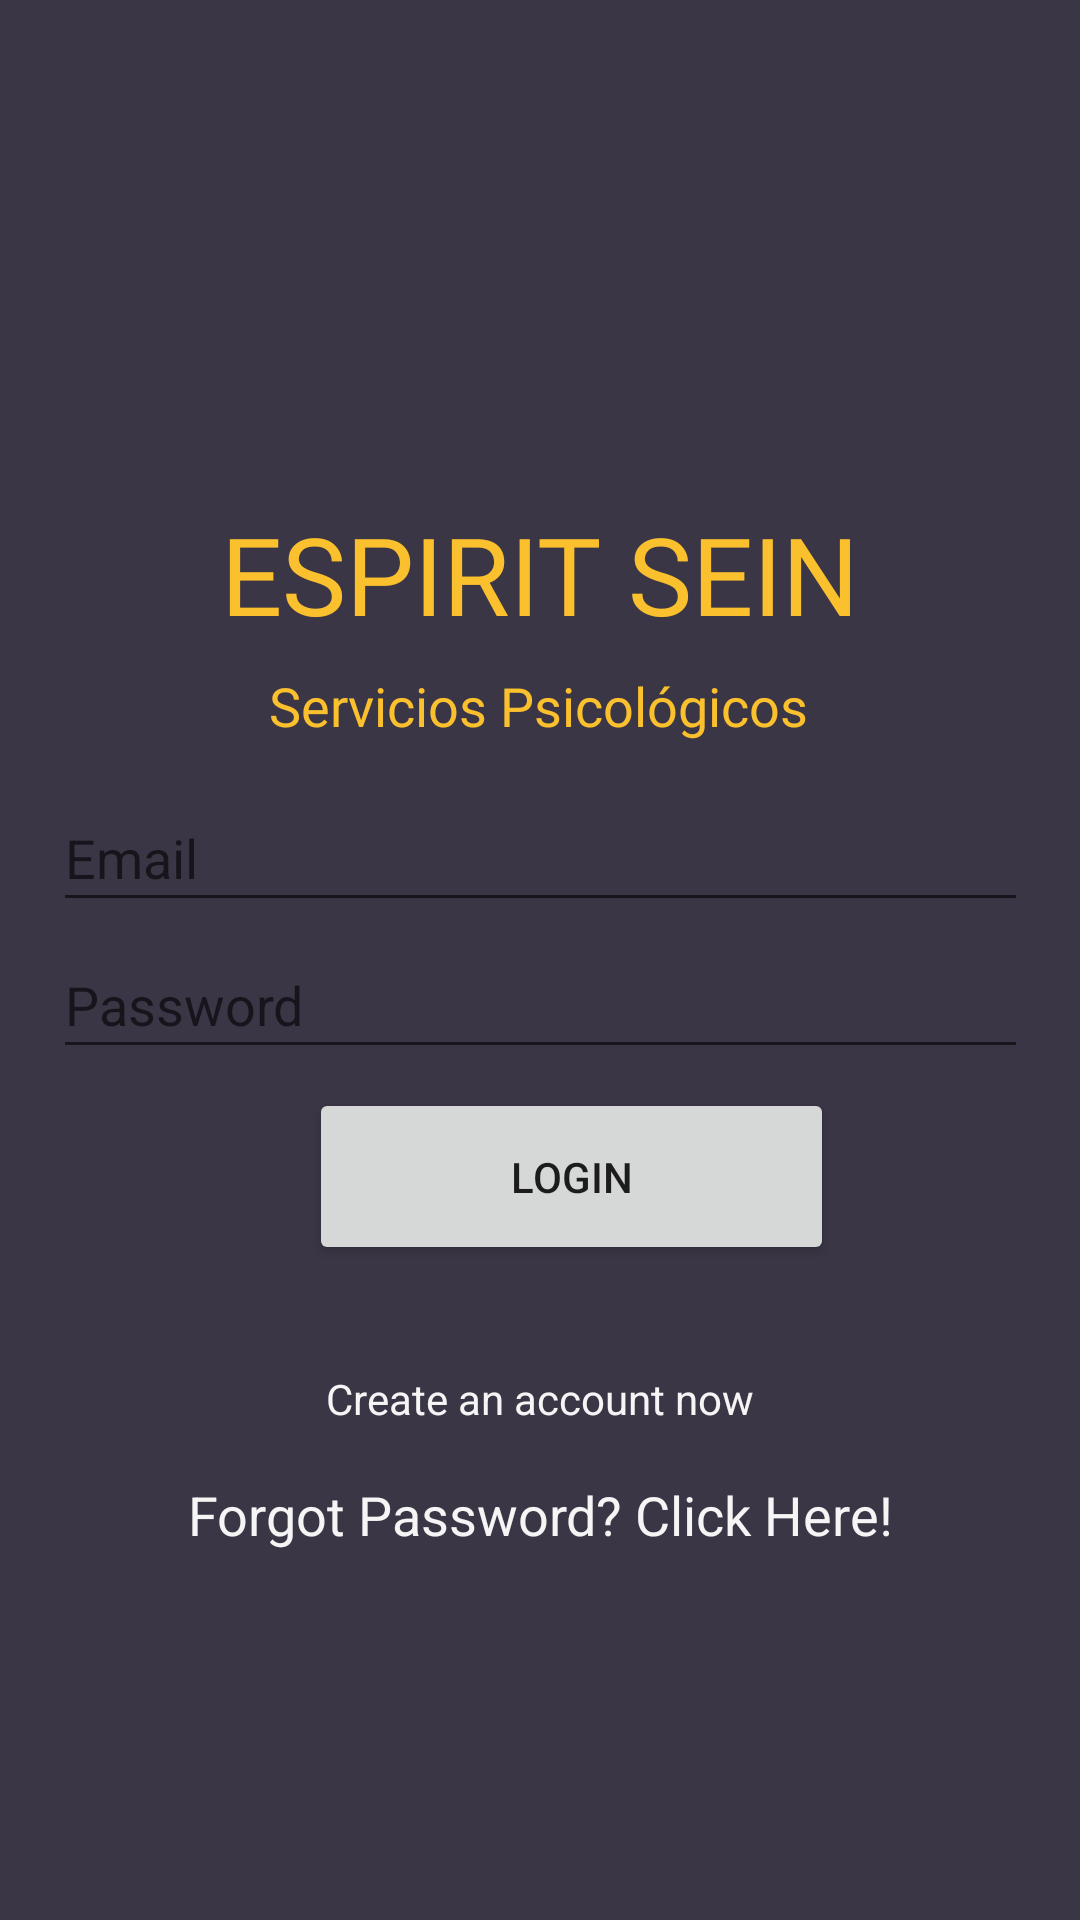

The Android layout XML behind this screen, and the referenced resources:
<!-- AndroidManifest.xml: application theme Theme.Auth1 -->
<!-- res/layout/activity_login.xml -->
<?xml version="1.0" encoding="utf-8"?>

<androidx.constraintlayout.widget.ConstraintLayout xmlns:android="http://schemas.android.com/apk/res/android"
    xmlns:app="http://schemas.android.com/apk/res-auto"
    xmlns:tools="http://schemas.android.com/tools"
    android:layout_width="match_parent"
    android:layout_height="match_parent"
    android:background="#3B3645"
    tools:context=".Login">

    <TextView
        android:id="@+id/textView"
        android:layout_width="wrap_content"
        android:layout_height="wrap_content"
        android:layout_marginStart="16dp"
        android:layout_marginEnd="16dp"
        android:fontFamily="@font/abril_fatface"
        android:text="ESPIRIT SEIN"
        android:textColor="#FBC02D"
        android:textSize="36sp"
        app:layout_constraintBottom_toBottomOf="parent"
        app:layout_constraintEnd_toEndOf="parent"
        app:layout_constraintStart_toStartOf="parent"
        app:layout_constraintTop_toTopOf="parent"
        app:layout_constraintVertical_bias="0.282" />

    <TextView
        android:id="@+id/textView2"
        android:layout_width="wrap_content"
        android:layout_height="wrap_content"
        android:fontFamily="@font/abril_fatface"
        android:text="Servicios Psicológicos"
        android:textColor="#FBC02D"
        android:textSize="18sp"
        app:layout_constraintBottom_toBottomOf="parent"
        app:layout_constraintEnd_toEndOf="parent"
        app:layout_constraintHorizontal_bias="0.498"
        app:layout_constraintStart_toStartOf="parent"
        app:layout_constraintTop_toBottomOf="@+id/textView"
        app:layout_constraintVertical_bias="0.019" />

    <EditText
        android:id="@+id/Email"
        android:layout_width="325dp"
        android:layout_height="46dp"
        android:layout_marginStart="16dp"
        android:layout_marginEnd="16dp"
        android:ems="10"
        android:hint="Email"
        android:inputType="textEmailAddress"
        android:textColor="#f6f5f5"
        app:layout_constraintBottom_toBottomOf="parent"
        app:layout_constraintEnd_toEndOf="parent"
        app:layout_constraintStart_toStartOf="parent"
        app:layout_constraintTop_toBottomOf="@+id/textView2"
        app:layout_constraintVertical_bias="0.04000002" />

    <EditText
        android:id="@+id/password"
        android:layout_width="325dp"
        android:layout_height="46dp"
        android:layout_marginStart="16dp"
        android:layout_marginEnd="16dp"
        android:ems="10"
        android:hint="Password"
        android:inputType="text|textPassword"
        android:textColor="#f6f5f5"
        app:layout_constraintBottom_toBottomOf="parent"
        app:layout_constraintEnd_toEndOf="parent"
        app:layout_constraintStart_toStartOf="parent"
        app:layout_constraintTop_toBottomOf="@+id/Email"
        app:layout_constraintVertical_bias="0.00999999" />

    <Button
        android:id="@+id/loginBtn"
        android:layout_width="175dp"
        android:layout_height="59dp"
        android:layout_marginStart="16dp"
        android:layout_marginEnd="16dp"
        android:layout_marginBottom="212dp"
        android:text="Login"
        app:layout_constraintBottom_toBottomOf="parent"
        app:layout_constraintEnd_toEndOf="parent"
        app:layout_constraintHorizontal_bias="0.568"
        app:layout_constraintStart_toStartOf="parent"
        app:layout_constraintTop_toBottomOf="@+id/password" />

    <TextView
        android:id="@+id/createText"
        android:layout_width="wrap_content"
        android:layout_height="wrap_content"
        android:fontFamily="sans-serif"
        android:lineSpacingExtra="24sp"
        android:text="Create an account now"
        android:textColor="#f6f5f5"
        app:layout_constraintBottom_toBottomOf="parent"
        app:layout_constraintEnd_toEndOf="parent"
        app:layout_constraintStart_toStartOf="parent"
        app:layout_constraintTop_toBottomOf="@+id/loginBtn"
        app:layout_constraintVertical_bias="0.176" />

    <ProgressBar
        android:id="@+id/progressBarL"
        style="?android:attr/progressBarStyle"
        android:layout_width="wrap_content"
        android:layout_height="wrap_content"
        android:visibility="invisible"
        app:layout_constraintBottom_toBottomOf="parent"
        app:layout_constraintEnd_toEndOf="parent"
        app:layout_constraintHorizontal_bias="0.498"
        app:layout_constraintStart_toStartOf="parent"
        app:layout_constraintTop_toBottomOf="@+id/fgPassword" />

    <TextView
        android:id="@+id/fgPassword"
        android:layout_width="wrap_content"
        android:layout_height="wrap_content"
        android:fontFamily="sans-serif"
        android:text="Forgot Password? Click Here!"
        android:textColor="#f6f5f5"
        android:textSize="18sp"
        app:layout_constraintBottom_toBottomOf="parent"
        app:layout_constraintEnd_toEndOf="parent"
        app:layout_constraintStart_toStartOf="parent"
        app:layout_constraintTop_toBottomOf="@+id/createText"
        app:layout_constraintVertical_bias="0.122" />

    <ImageView
        android:id="@+id/imageView5"
        android:layout_width="160dp"
        android:layout_height="160dp"
        android:layout_marginStart="16dp"
        android:layout_marginEnd="16dp"
        app:layout_constraintBottom_toBottomOf="parent"
        app:layout_constraintEnd_toEndOf="parent"
        app:layout_constraintHorizontal_bias="0.529"
        app:layout_constraintStart_toStartOf="parent"
        app:layout_constraintTop_toTopOf="parent"
        app:layout_constraintVertical_bias="0.07"
        app:srcCompat="@drawable/prf" />

</androidx.constraintlayout.widget.ConstraintLayout>
<!-- resources referenced by this layout -->
<resources>
  <style name="Theme.Auth1" parent="Theme.MaterialComponents.DayNight.DarkActionBar">
          
          <item name="colorPrimary">@color/purple_500</item>
          <item name="colorPrimaryVariant">@color/purple_700</item>
          <item name="colorOnPrimary">@color/white</item>
          
          <item name="colorSecondary">@color/teal_200</item>
          <item name="colorSecondaryVariant">@color/teal_700</item>
          <item name="colorOnSecondary">@color/black</item>
          
          <item name="android:statusBarColor" tools:targetApi="l">?attr/colorPrimaryVariant</item>
          
      </style>
  <!-- not gathered from this repository: default colours our renderer supplied (Android Studio template values) -->
  <color name="purple_500">#FF6200EE</color>
  <color name="purple_700">#FF3700B3</color>
  <color name="teal_200">#FF03DAC5</color>
  <color name="teal_700">#FF018786</color>
  <color name="black">#FF000000</color>
  <color name="white">#FFFFFFFF</color>
</resources>
